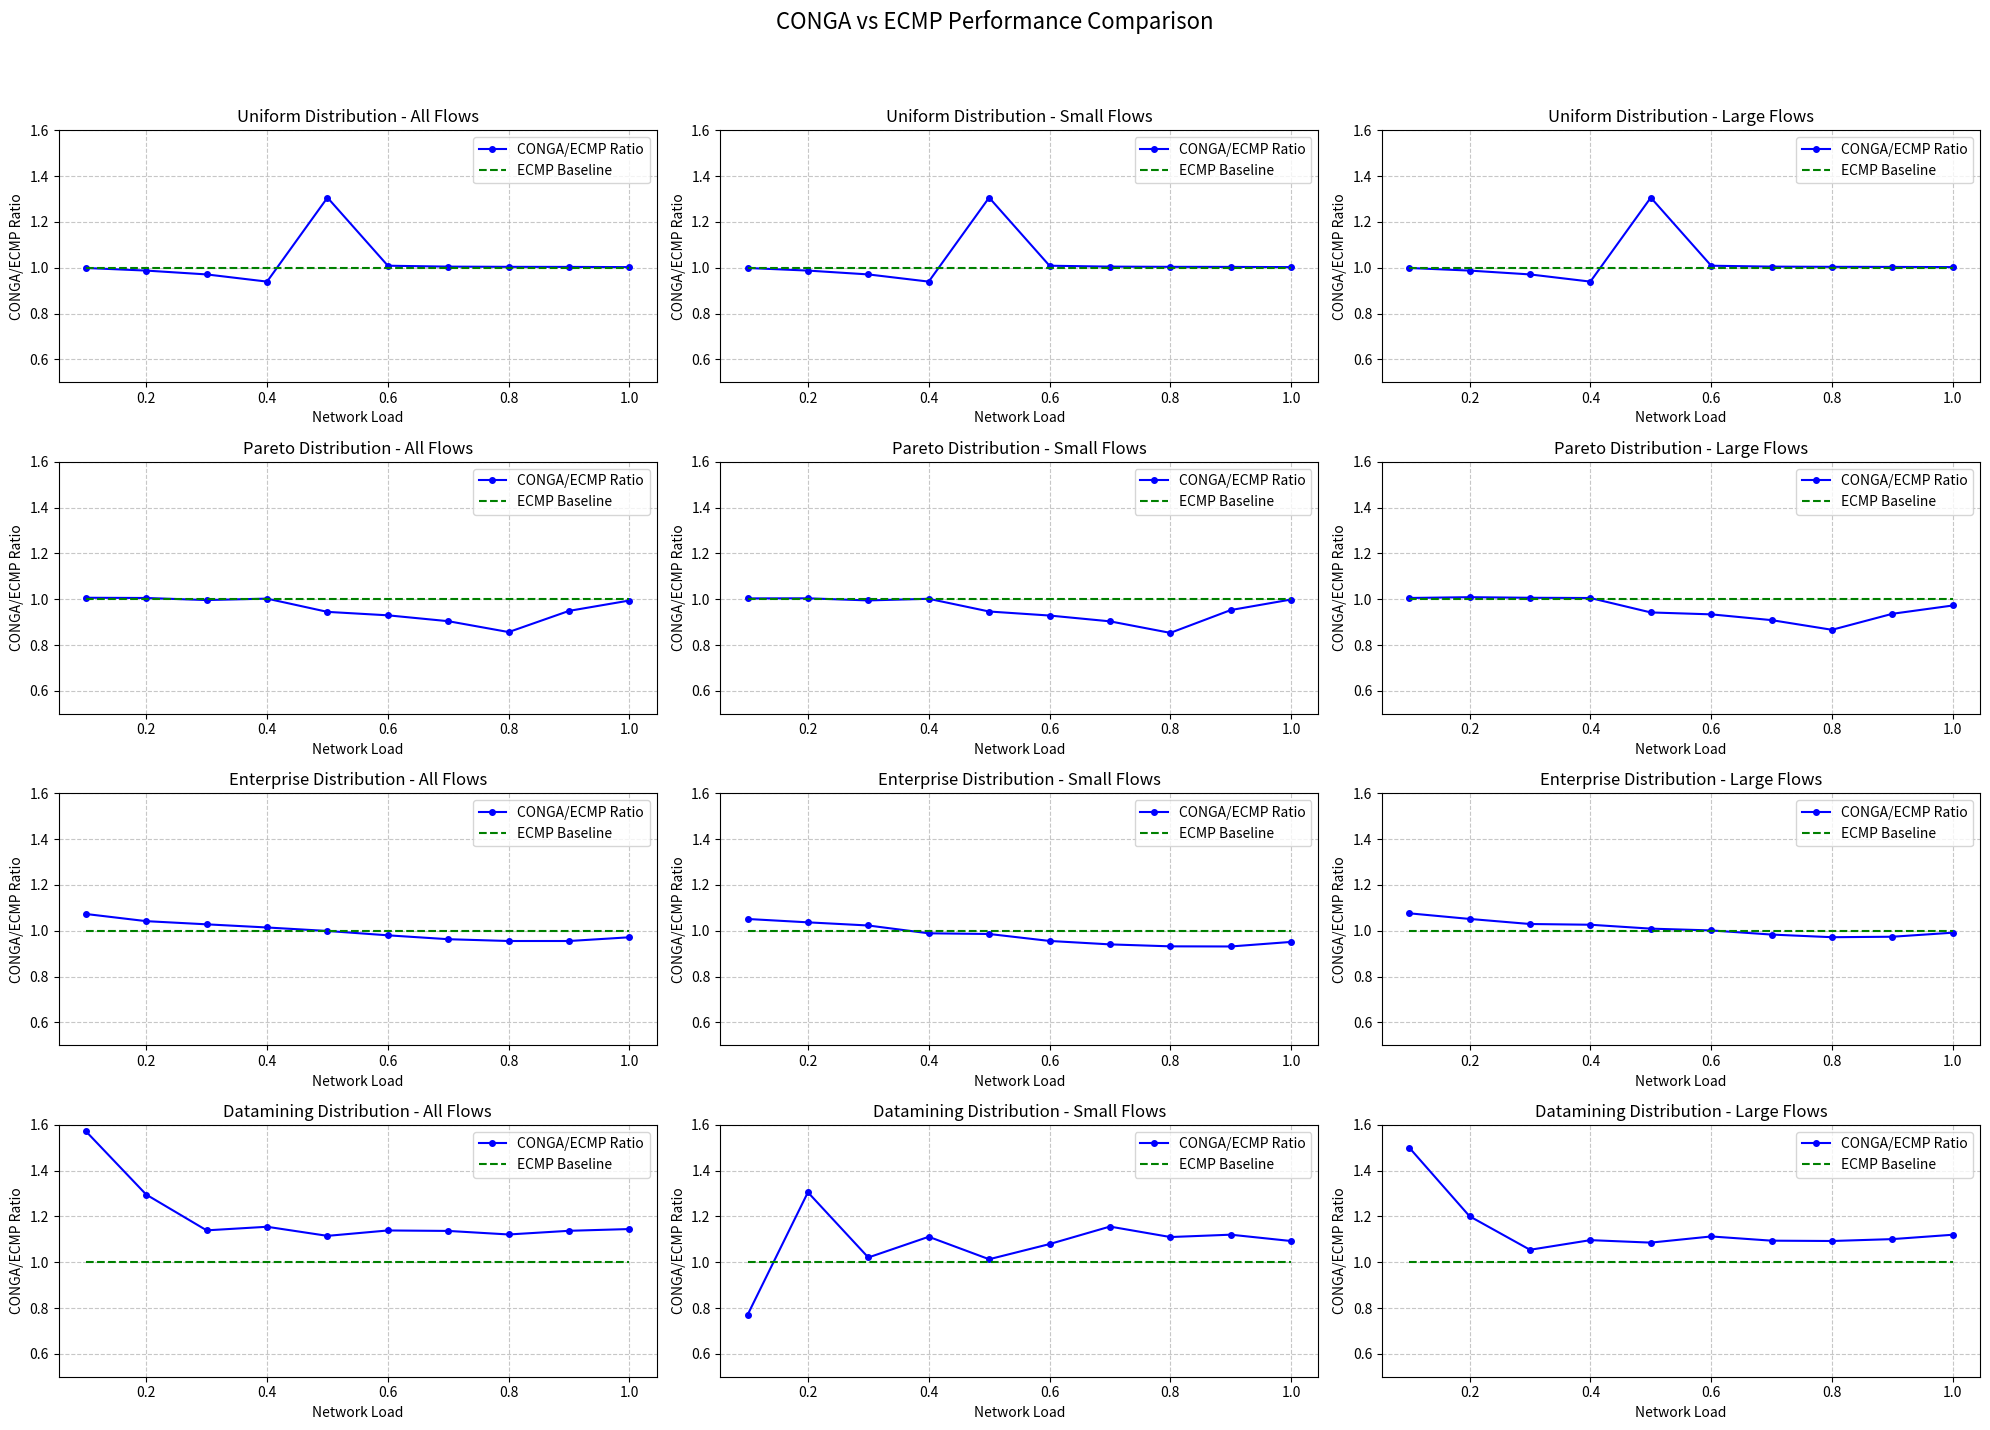

Source code (Python):
import matplotlib.pyplot as plt
import numpy as np

# Network loads
utilizations = [0.1, 0.2, 0.3, 0.4, 0.5, 0.6, 0.7, 0.8, 0.9, 1.0]

# Data for each distribution and flow size
data = {
    'uniform': {
        'all': {
            'conga': [1160.85, 1672.57, 2626.83, 4857.40, 31419.33, 417117.90, 579861.16, 674513.20, 735934.14, 775484.68],
            'ecmp': [1162.14, 1693.70, 2705.92, 5170.87, 24053.73, 413501.72, 577079.23, 671885.19, 733350.85, 773383.84]
        },
        'small': {
            'conga': [1160.85, 1672.57, 2626.83, 4857.40, 31419.33, 417117.90, 579861.16, 674513.20, 735934.14, 775484.68],
            'ecmp': [1162.14, 1693.70, 2705.92, 5170.87, 24053.73, 413501.72, 577079.23, 671885.19, 733350.85, 773383.84]
        },
        'large': {
            'conga': [1160.85, 1672.57, 2626.83, 4857.40, 31419.33, 417117.90, 579861.16, 674513.20, 735934.14, 775484.68],
            'ecmp': [1162.14, 1693.70, 2705.92, 5170.87, 24053.73, 413501.72, 577079.23, 671885.19, 733350.85, 773383.84]
        }
    },
    'pareto': {
        'all': {
            'conga': [1356.79, 2212.96, 3293.85, 4675.02, 6160.22, 8326.30, 11166.32, 15190.36, 24882.97, 34816.45],
            'ecmp': [1348.15, 2201.03, 3305.90, 4662.65, 6520.37, 8955.71, 12351.00, 17733.36, 26215.78, 35012.44]
        },
        'small': {
            'conga': [904.66, 1658.08, 2597.42, 3778.63, 5040.53, 6816.01, 9135.93, 12401.72, 20539.57, 28670.08],
            'ecmp': [901.39, 1651.45, 2611.03, 3771.36, 5326.11, 7338.62, 10112.13, 14538.15, 21559.61, 28704.77]
        },
        'large': {
            'conga': [7213.73, 9431.77, 12426.45, 16385.94, 20874.67, 28234.33, 38141.09, 52551.80, 84781.68, 124253.52],
            'ecmp': [7174.11, 9348.35, 12347.83, 16299.43, 22152.87, 30231.42, 41972.45, 60648.75, 90533.79, 127743.62]
        }
    },
    'enterprise': {
        'all': {
            'conga': [2825.69, 3845.69, 4962.55, 6034.69, 7137.42, 8192.84, 9316.26, 10524.58, 11912.77, 13633.76],
            'ecmp': [2633.11, 3691.34, 4827.70, 5950.35, 7144.83, 8360.73, 9674.64, 11019.29, 12472.79, 14035.15]
        },
        'small': {
            'conga': [849.52, 1503.84, 2211.37, 2825.70, 3520.85, 4127.41, 4809.91, 5539.71, 6407.48, 7542.04],
            'ecmp': [808.04, 1450.69, 2161.96, 2858.00, 3571.74, 4320.23, 5114.89, 5945.14, 6880.69, 7929.57]
        },
        'large': {
            'conga': [35899.29, 43243.27, 51053.81, 60459.04, 69737.14, 79404.76, 89688.58, 100782.69, 113705.97, 129031.88],
            'ecmp': [33362.03, 41124.82, 49598.98, 58918.69, 69107.08, 79302.18, 91217.95, 103718.12, 116771.39, 130147.68]
        }
    },
    'datamining': {
        'all': {
            'conga': [13182.02, 14995.99, 15398.34, 16636.12, 16914.85, 17143.11, 17155.25, 16853.49, 17148.77, 17551.04],
            'ecmp': [8384.19, 11576.82, 13516.76, 14405.36, 15168.68, 15054.92, 15092.27, 15031.60, 15079.19, 15329.54]
        },
        'small': {
            'conga': [250.34, 771.32, 811.79, 1045.95, 1188.37, 1342.29, 1587.07, 1648.15, 1788.89, 1868.31],
            'ecmp': [325.33, 590.86, 795.32, 941.35, 1173.06, 1243.68, 1373.25, 1484.84, 1596.83, 1710.02]
        },
        'large': {
            'conga': [88713.92, 94853.42, 95660.26, 105238.50, 107476.67, 109379.79, 108812.28, 108121.65, 108818.62, 111448.62],
            'ecmp': [59112.34, 78996.31, 90731.06, 95981.46, 99000.50, 98312.16, 99450.88, 98948.56, 98840.40, 99503.92]
        }
    }
}

def plot_ratio(distribution, flow_size, ax):
    conga_data = data[distribution][flow_size]['conga']
    ecmp_data = data[distribution][flow_size]['ecmp']
    
    # Calculate ratio
    ratio = [c/e for c, e in zip(conga_data, ecmp_data)]
    
    # Plot ratio line
    ax.plot(utilizations, ratio, 'b-', label='CONGA/ECMP Ratio', marker='o', markersize=4)
    # Plot baseline
    ax.plot(utilizations, [1.0] * len(utilizations), 'g--', label='ECMP Baseline')
    
    ax.set_xlabel('Network Load')
    ax.set_ylabel('CONGA/ECMP Ratio')
    ax.set_title(f'{distribution.capitalize()} Distribution - {flow_size.capitalize()} Flows')
    ax.grid(True, linestyle='--', alpha=0.7)
    ax.legend()
    ax.set_ylim([0.5, 1.6])

# Create plots
fig = plt.figure(figsize=(20, 15))
fig.suptitle('CONGA vs ECMP Performance Comparison', fontsize=16)

distributions = ['uniform', 'pareto', 'enterprise', 'datamining']
flow_sizes = ['all', 'small', 'large']

# Create 12 subplots
for i, dist in enumerate(distributions):
    for j, size in enumerate(flow_sizes):
        ax = plt.subplot(4, 3, i*3 + j + 1)
        plot_ratio(dist, size, ax)

plt.tight_layout(rect=[0, 0.03, 1, 0.95])
plt.savefig('result.png')
plt.show()
